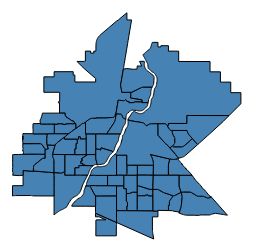
D3 v7 page, settled after 360 driven frames (6 s of simulated time); the page loaded 1 data file(s).


        //Width and height
        var w = 800;
        var h = 500;

        //Define map projection
        var projection = d3.geoMercator()
            .center([-106.67, 52.1332])
            .translate([w / 2, h / 2])
            .scale([50000]);

        //Define path generator
        var path = d3.geoPath()
            .projection(projection);

        //Create SVG element
        var svg = d3.select("body")
            .append("svg")
            .attr("width", w)
            .attr("height", h);

        //Load in GeoJSON data
        d3.json("saskatoon.json").then(function(json) {

            //Bind data and create one path per GeoJSON feature
            svg.selectAll("path")
                .data(json.features)
                .enter()
                .append("path")
                .attr("d", path)
                .attr('fill', 'steelblue')
                .attr('stroke', 'black')
                .append('title')
                .text(function(d) {
                    return d.properties.name;
                })

        });
    

### data: saskatoon.json
{
 "type": "FeatureCollection",
 "features": [
  {
   "type": "Feature",
   "geometry": {
    "type": "MultiPolygon",
    "coordinates": "[... 1 items]"
   },
   "properties": {
    "name": "Silverspring",
    "cartodb_id": 45,
    "created_at": "2013-02-22T00:33:47Z",
    "updated_at": "2013-02-23T17:03:53Z"
   }
  },
  {
   "type": "Feature",
   "geometry": {
    "type": "MultiPolygon",
    "coordinates": "[... 1 items]"
   },
   "properties": {
    "name": "Greystone Heights",
    "cartodb_id": 37,
    "created_at": "2013-02-22T00:33:47Z",
    "updated_at": "2013-02-23T17:03:53Z"
   }
  },
  {
   "type": "Feature",
   "geometry": {
    "type": "MultiPolygon",
    "coordinates": "[... 1 items]"
   },
   "properties": {
    "name": "West College Park",
    "cartodb_id": 36,
    "created_at": "2013-02-22T00:33:47Z",
    "updated_at": "2013-02-23T17:03:53Z"
   }
  },
  {
   "type": "Feature",
   "geometry": {
    "type": "MultiPolygon",
    "coordinates": "[... 1 items]"
   },
   "properties": {
    "name": "Westview",
    "cartodb_id": 19,
    "created_at": "2013-02-22T00:33:47Z",
    "updated_at": "2013-02-23T17:03:53Z"
   }
  },
  {
   "type": "Feature",
   "geometry": {
    "type": "MultiPolygon",
    "coordinates": "[... 1 items]"
   },
   "properties": {
    "name": "Pleasant Hill",
    "cartodb_id": 29,
    "created_at": "2013-02-22T00:33:47Z",
    "updated_at": "2013-02-23T17:03:53Z"
   }
  },
  {
   "type": "Feature",
   "geometry": {
    "type": "MultiPolygon",
    "coordinates": "[... 1 items]"
   },
   "properties": {
    "name": "Holliston",
    "cartodb_id": 53,
    "created_at": "2013-02-22T00:33:47Z",
    "updated_at": "2013-02-23T17:03:53Z"
   }
  },
  {
   "type": "Feature",
   "geometry": {
    "type": "MultiPolygon",
    "coordinates": "[... 1 items]"
   },
   "properties": {
    "name": "Nutana Park",
    "cartodb_id": 7,
    "created_at": "2013-02-22T00:33:47Z",
    "updated_at": "2013-02-23T17:03:53Z"
   }
  },
  {
   "type": "Feature",
   "geometry": {
    "type": "MultiPolygon",
    "coordinates": "[... 1 items]"
   },
   "properties": {
    "name": "Grosvenor Park",
    "cartodb_id": 38,
    "created_at": "2013-02-22T00:33:47Z",
    "updated_at": "2013-02-23T17:03:53Z"
   }
  },
  "... 48 more items"
 ]
}